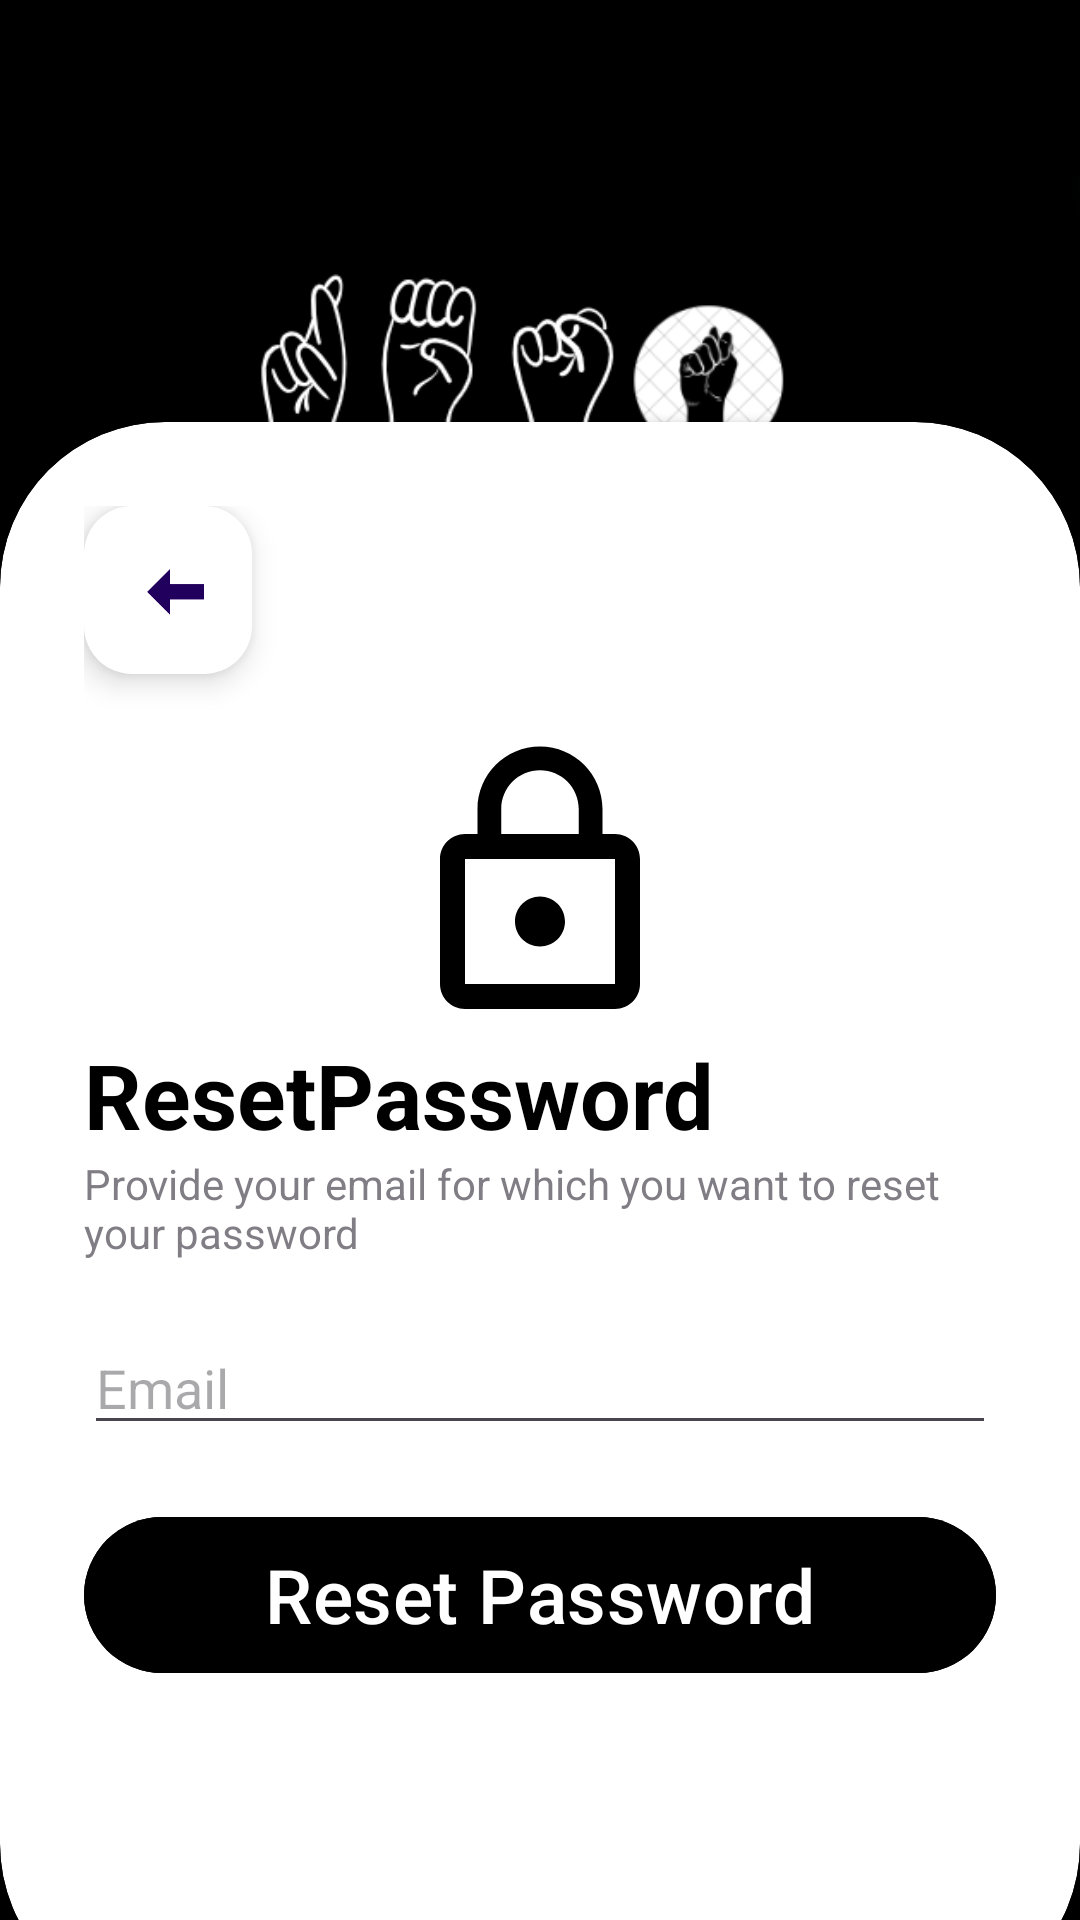

Here is an Android app screen rendered from its layout file. Give the layout XML and the strings, colors and styles it references.
<!-- AndroidManifest.xml: application theme Theme.New -->
<!-- res/layout/activity_raset_password.xml -->
<?xml version="1.0" encoding="utf-8"?>
<RelativeLayout
xmlns:android="http://schemas.android.com/apk/res/android"
xmlns:app="http://schemas.android.com/apk/res-auto"
xmlns:tools="http://schemas.android.com/tools"
android:id="@+id/main"
android:background="@color/black"
android:layout_width="match_parent"
android:layout_height="match_parent"
tools:context=".ResetPassword">

<androidx.cardview.widget.CardView
    android:layout_width="match_parent"
    android:layout_height="wrap_content"
    android:layout_alignParentBottom="true"
    app:cardCornerRadius="55dp"
    android:layout_marginBottom="-30dp">

    <LinearLayout
        android:layout_width="match_parent"
        android:layout_height="wrap_content"
        android:orientation="vertical"
        android:padding="28dp"
        tools:ignore="UselessLeaf">

        <com.google.android.material.floatingactionbutton.FloatingActionButton
            android:layout_width="wrap_content"
            android:layout_height="wrap_content"
            android:id="@+id/fabReset"
            android:clickable="true"
            app:backgroundTint="@color/white"
            android:tint="@color/white"
            app:srcCompat="@drawable/arrow_back_white"
            android:importantForAccessibility="no"
            android:focusable="true" />

        <View
            android:layout_width="wrap_content"
            android:layout_height="20dp"/>


        <ImageView
            android:id="@+id/imageView"
            android:layout_width="match_parent"
            android:layout_height="100dp"
            android:importantForAccessibility="no"
            android:src="@drawable/lock" />

        <TextView
            android:layout_width="wrap_content"
            android:layout_height="wrap_content"
            android:text="@string/resetPassword"
            android:textColor="@color/black"
            android:textStyle="bold"
            android:textSize="30sp"/>

        <TextView
            android:layout_width="wrap_content"
            android:layout_height="wrap_content"
            android:text="@string/provide_your_email_for_which_you_want_to_reset_your_password"
            android:alpha="0.7"/>

        <View
            android:layout_width="wrap_content"
            android:layout_height="20dp"/>

        <EditText
            android:id="@+id/email_ed"
            android:layout_width="match_parent"
            android:layout_height="wrap_content"
            android:hint="@string/email"
            android:inputType="textEmailAddress"
            android:importantForAutofill="no" />

        <View
            android:layout_width="wrap_content"
            android:layout_height="20dp"/>

        <com.google.android.material.button.MaterialButton
            android:layout_width="match_parent"
            android:layout_height="60dp"
            android:id="@+id/resetButton"
            android:text="Reset Password"
            android:textSize="25sp"
            android:backgroundTint="@color/black"
            app:cornerRadius="30dp"
            tools:ignore="HardcodedText" />

        <View
            android:layout_width="wrap_content"
            android:layout_height="20dp"/>


        
        
        
        
        
        
        
        
        

        <View
            android:layout_width="wrap_content"
            android:layout_height="60dp"/>


    </LinearLayout>

</androidx.cardview.widget.CardView>


    <ImageView
        android:id="@+id/imageView2"
        android:layout_width="822dp"
        android:layout_height="480dp"
        android:layout_alignParentStart="true"
        android:layout_alignParentTop="true"
        android:layout_marginStart="7dp"
        android:layout_marginTop="-47dp"
        app:srcCompat="@drawable/re" />
</RelativeLayout>
<!-- resources referenced by this layout -->
<resources>
  <color name="black">#FF000000</color>
  <color name="white">#FFFFFFFF</color>
  <!-- drawable arrow_back_white (drawable) -->
  <vector xmlns:android="http://schemas.android.com/apk/res/android"
      android:width="24dp"
      android:height="24dp"
      android:viewportWidth="19.0"
      android:viewportHeight="19.0">
  
      
      <path
          android:pathData="M20,8h-10v-4l-6,6 6,6v-4h10v-8z"
          android:fillColor="#000000"
          android:scaleX="-1"/>
  
  </vector>
  <!-- drawable lock (drawable) -->
  <vector xmlns:android="http://schemas.android.com/apk/res/android" android:height="24dp" android:tint="#000000" android:viewportHeight="24" android:viewportWidth="24" android:width="24dp">
  
      <path android:fillColor="@android:color/white" android:pathData="M12,17c1.1,0 2,-0.9 2,-2s-0.9,-2 -2,-2s-2,0.9 -2,2S10.9,17 12,17zM18,8h-1V6c0,-2.76 -2.24,-5 -5,-5S7,3.24 7,6v2H6c-1.1,0 -2,0.9 -2,2v10c0,1.1 0.9,2 2,2h12c1.1,0 2,-0.9 2,-2V10C20,8.9 19.1,8 18,8zM8.9,6c0,-1.71 1.39,-3.1 3.1,-3.1s3.1,1.39 3.1,3.1v2H8.9V6zM18,20H6V10h12V20z"/>
  
  </vector>
  <!-- drawable re: png bitmap (drawable, 51530 bytes) -->
  <string name="email">Email</string>
  <string name="provide_your_email_for_which_you_want_to_reset_your_password">Provide your email for which you want to reset your password</string>
  <string name="resetPassword">ResetPassword</string>
  <style name="Theme.New" parent="Base.Theme.New" />
  <style name="Base.Theme.New" parent="Theme.Material3.DayNight.NoActionBar">
          
          
          <item name="android:statusBarColor">@color/black</item>&gt;
      </style>
</resources>
